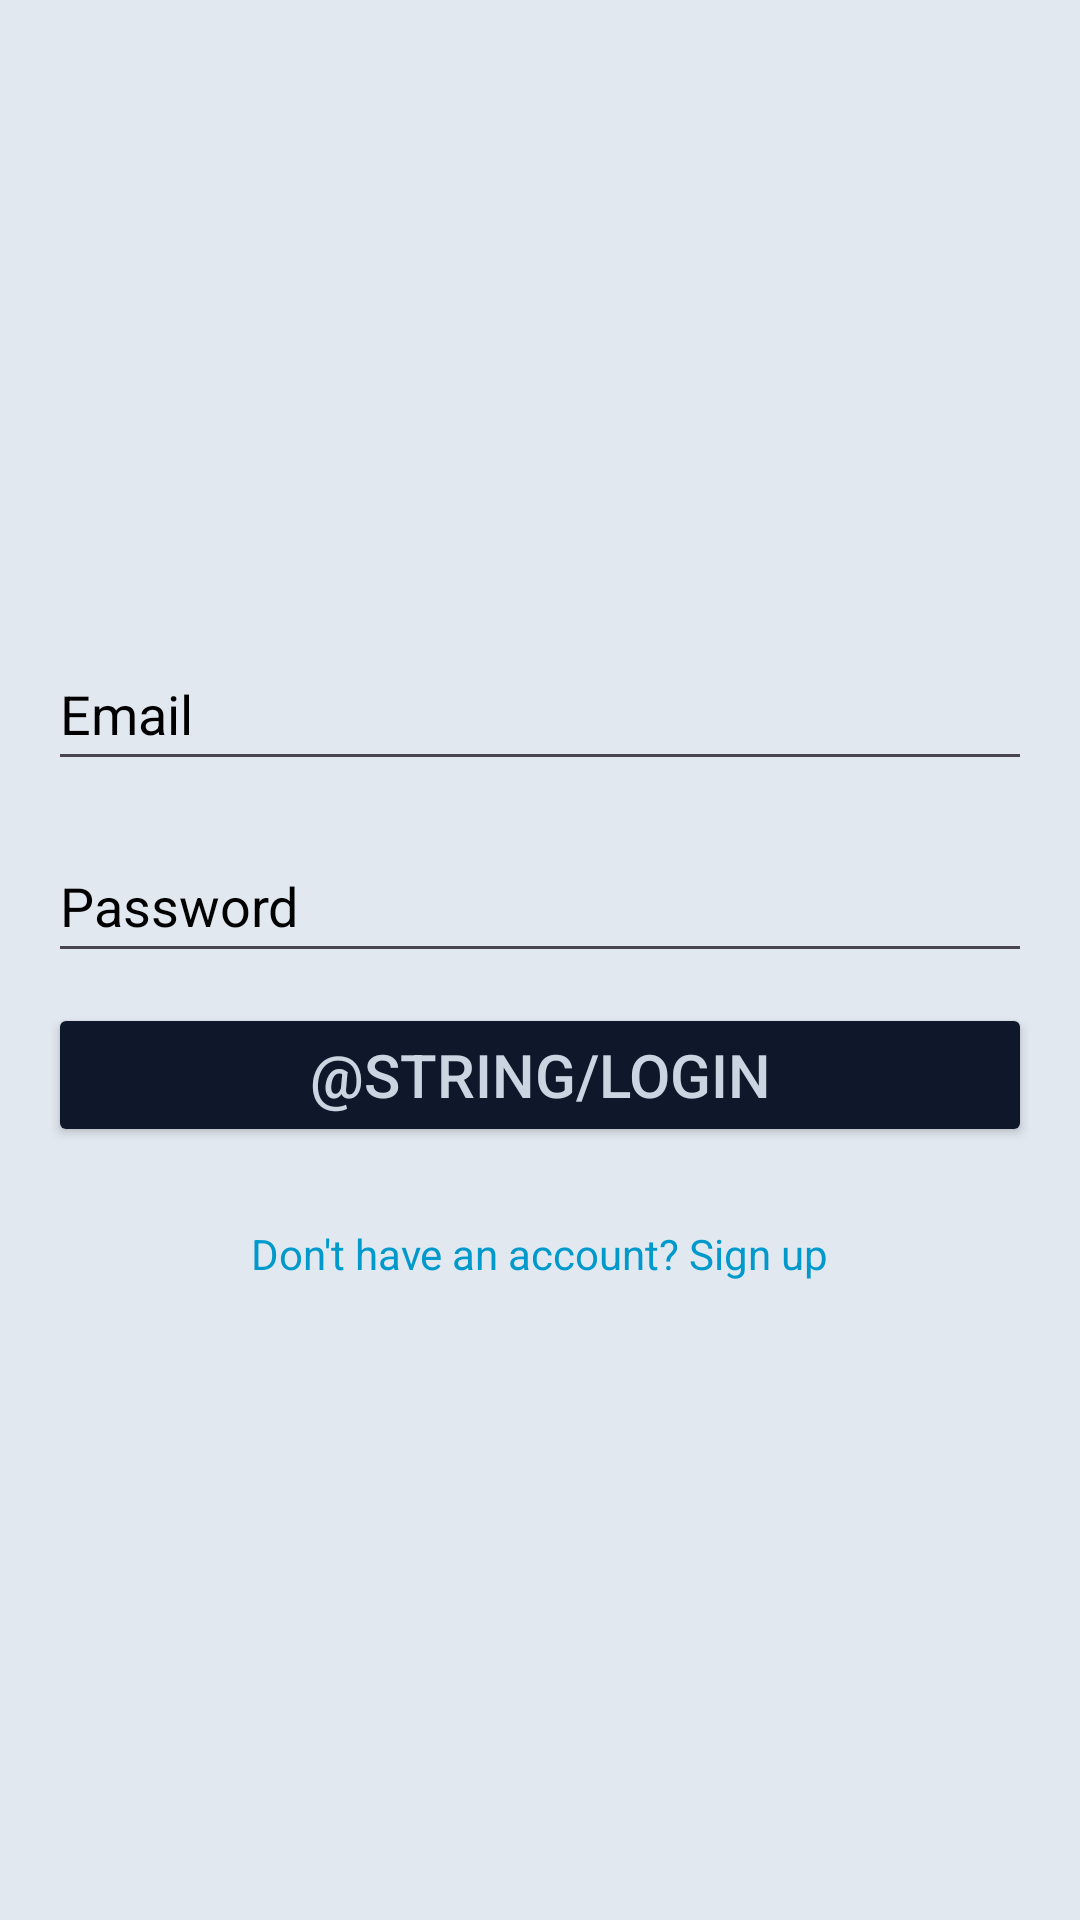

Produce the Android XML layout that renders to this screen, including the resource entries it uses.
<!-- AndroidManifest.xml: application theme Theme.GroceryDeliveryApp -->
<!-- res/layout/activity_login.xml -->
<?xml version="1.0" encoding="utf-8"?>
<LinearLayout xmlns:android="http://schemas.android.com/apk/res/android"
    xmlns:app="http://schemas.android.com/apk/res-auto"
    xmlns:tools="http://schemas.android.com/tools"
    android:layout_width="match_parent"
    android:layout_height="match_parent"
    android:orientation="vertical"
    android:background="@color/slate200"
    android:gravity="center"
    android:padding="16dp"
    tools:context=".LoginActivity">

    <EditText
        android:id="@+id/et_email"
        android:layout_width="match_parent"
        android:layout_height="48dp"
        android:textColor="@color/black"
        android:textColorHint="@color/black"
        android:autofillHints="emailAddress"
        android:hint="Email"
        android:inputType="textEmailAddress" />

    <EditText
        android:id="@+id/et_password"
        android:layout_width="match_parent"
        android:layout_height="48dp"
        android:layout_marginTop="16dp"
        android:textColor="@color/black"
        android:textColorHint="@color/black"
        android:hint="Password"
        android:inputType="textPassword" />

    <Button
        android:id="@+id/btn_login"
        android:layout_width="match_parent"
        android:layout_height="wrap_content"
        android:layout_marginVertical="10dp"
        android:backgroundTint="@color/slate900"
        android:text="@string/login"
        android:textSize="20sp"
        android:textColor="@color/slate300"
        app:cornerRadius="8dp" />

    <TextView
        android:id="@+id/tv_signup"
        android:layout_width="wrap_content"
        android:layout_height="wrap_content"
        android:layout_marginTop="16dp"
        android:text="Don't have an account? Sign up"
        android:textColor="@android:color/holo_blue_dark" />

</LinearLayout>
<!-- resources referenced by this layout -->
<resources>
  <color name="black">#FF000000</color>
  <color name="slate200">#e2e8f0</color>
  <color name="slate300">#cbd5e1</color>
  <color name="slate900">#0f172a</color>
  <style name="Theme.GroceryDeliveryApp" parent="Base.Theme.GroceryDeliveryApp" />
  <style name="Base.Theme.GroceryDeliveryApp" parent="Theme.Material3.DayNight.NoActionBar">
          
          
      </style>
</resources>
